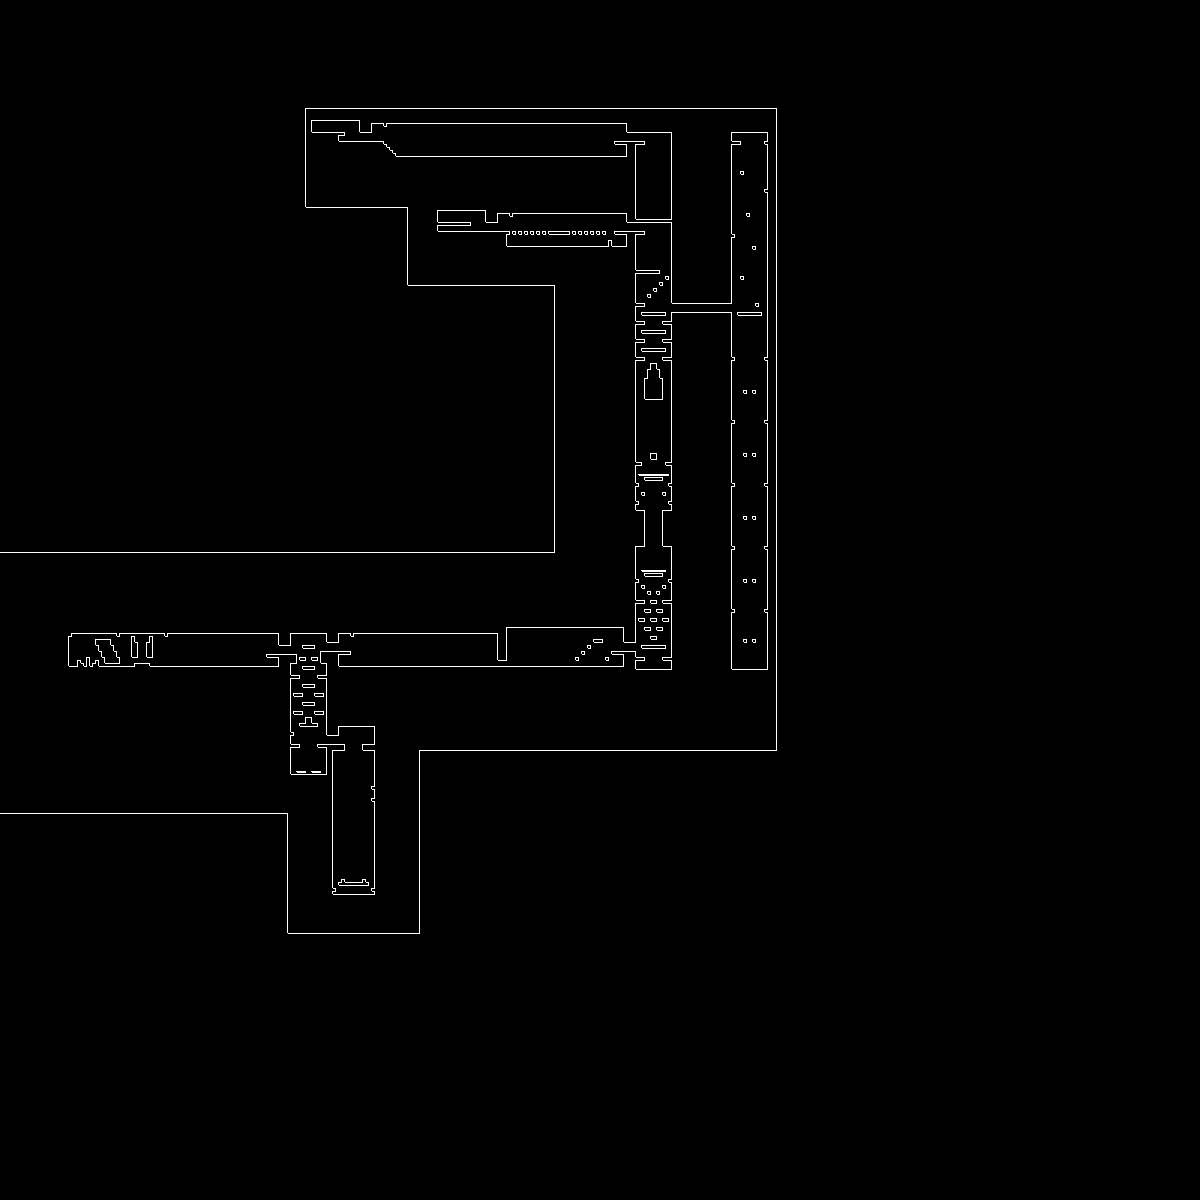

Data behind this chart, as committed beside it:
306, 109;306, 110;306, 111;306, 112;306, 113;306, 114;306, 115;306, 116;306, 117;306, 118;306, 119;306, 120;306, 121;306, 122;306, 123;306, 124;306, 125;306, 126;306, 127;306, 128;306, 129;306, 130;306, 131;306
360, 121;360, 122;360, 123;360, 124;360, 125;360, 126;360, 127;360, 128;360, 129;360, 130;360, 131;360, 132;361, 132;362, 132;363, 132;364, 132;365, 132;366, 132;367, 132;368, 132;369, 132;370, 132;371, 132;372
768, 133;768, 134;768, 135;768, 136;768, 137;768, 138;768, 139;768, 140;768, 141;767, 141;766, 141;765, 141;765, 142;765, 143;765, 144;766, 144;767, 144;768, 144;768, 145;768, 146;768, 147;768, 148;768, 149;768
741, 172;741, 173;741, 174;742, 174;743, 174;744, 174;744, 173;744, 172;744, 171;743, 171;742, 171;741, 171;
747, 214;747, 215;747, 216;748, 216;749, 216;750, 216;750, 215;750, 214;750, 213;749, 213;748, 213;747, 213;
513, 232;513, 233;513, 234;514, 234;515, 234;516, 234;516, 233;516, 232;516, 231;515, 231;514, 231;513, 231;
519, 232;519, 233;519, 234;520, 234;521, 234;522, 234;522, 233;522, 232;522, 231;521, 231;520, 231;519, 231;
525, 232;525, 233;525, 234;526, 234;527, 234;528, 234;528, 233;528, 232;528, 231;527, 231;526, 231;525, 231;
531, 232;531, 233;531, 234;532, 234;533, 234;534, 234;534, 233;534, 232;534, 231;533, 231;532, 231;531, 231;
537, 232;537, 233;537, 234;538, 234;539, 234;540, 234;540, 233;540, 232;540, 231;539, 231;538, 231;537, 231;
543, 232;543, 233;543, 234;544, 234;545, 234;546, 234;546, 233;546, 232;546, 231;545, 231;544, 231;543, 231;
549, 232;549, 233;549, 234;550, 234;551, 234;552, 234;553, 234;554, 234;555, 234;556, 234;557, 234;558, 234;559, 234;560, 234;561, 234;562, 234;563, 234;564, 234;565, 234;566, 234;567, 234;568, 234;569, 234;570
573, 232;573, 233;573, 234;574, 234;575, 234;576, 234;576, 233;576, 232;576, 231;575, 231;574, 231;573, 231;
579, 232;579, 233;579, 234;580, 234;581, 234;582, 234;582, 233;582, 232;582, 231;581, 231;580, 231;579, 231;
585, 232;585, 233;585, 234;586, 234;587, 234;588, 234;588, 233;588, 232;588, 231;587, 231;586, 231;585, 231;
591, 232;591, 233;591, 234;592, 234;593, 234;594, 234;594, 233;594, 232;594, 231;593, 231;592, 231;591, 231;
597, 232;597, 233;597, 234;598, 234;599, 234;600, 234;600, 233;600, 232;600, 231;599, 231;598, 231;597, 231;
603, 232;603, 233;603, 234;604, 234;605, 234;606, 234;606, 233;606, 232;606, 231;605, 231;604, 231;603, 231;
753, 247;753, 248;753, 249;754, 249;755, 249;756, 249;756, 248;756, 247;756, 246;755, 246;754, 246;753, 246;
666, 277;666, 278;666, 279;667, 279;668, 279;669, 279;669, 278;669, 277;669, 276;668, 276;667, 276;666, 276;
741, 277;741, 278;741, 279;742, 279;743, 279;744, 279;744, 278;744, 277;744, 276;743, 276;742, 276;741, 276;
660, 283;660, 284;660, 285;661, 285;662, 285;663, 285;663, 284;663, 283;663, 282;662, 282;661, 282;660, 282;
654, 289;654, 290;654, 291;655, 291;656, 291;657, 291;657, 290;657, 289;657, 288;656, 288;655, 288;654, 288;
648, 295;648, 296;648, 297;649, 297;650, 297;651, 297;651, 296;651, 295;651, 294;650, 294;649, 294;648, 294;
756, 304;756, 305;756, 306;757, 306;758, 306;759, 306;759, 305;759, 304;759, 303;758, 303;757, 303;756, 303;
642, 313;642, 314;642, 315;643, 315;644, 315;645, 315;646, 315;647, 315;648, 315;649, 315;650, 315;651, 315;652, 315;653, 315;654, 315;655, 315;656, 315;657, 315;658, 315;659, 315;660, 315;661, 315;662, 315;663
738, 313;738, 314;738, 315;739, 315;740, 315;741, 315;742, 315;743, 315;744, 315;745, 315;746, 315;747, 315;748, 315;749, 315;750, 315;751, 315;752, 315;753, 315;754, 315;755, 315;756, 315;757, 315;758, 315;759
642, 331;642, 332;642, 333;643, 333;644, 333;645, 333;646, 333;647, 333;648, 333;649, 333;650, 333;651, 333;652, 333;653, 333;654, 333;655, 333;656, 333;657, 333;658, 333;659, 333;660, 333;661, 333;662, 333;663
642, 349;642, 350;642, 351;643, 351;644, 351;645, 351;646, 351;647, 351;648, 351;649, 351;650, 351;651, 351;652, 351;653, 351;654, 351;655, 351;656, 351;657, 351;658, 351;659, 351;660, 351;661, 351;662, 351;663
651, 364;651, 365;651, 366;651, 367;651, 368;651, 369;650, 369;649, 369;648, 369;648, 370;648, 371;648, 372;648, 373;648, 374;648, 375;648, 376;648, 377;648, 378;647, 378;646, 378;645, 378;645, 379;645, 380;645
744, 391;744, 392;744, 393;745, 393;746, 393;747, 393;747, 392;747, 391;747, 390;746, 390;745, 390;744, 390;
753, 391;753, 392;753, 393;754, 393;755, 393;756, 393;756, 392;756, 391;756, 390;755, 390;754, 390;753, 390;
651, 454;651, 455;651, 456;651, 457;651, 458;651, 459;652, 459;653, 459;654, 459;655, 459;656, 459;657, 459;657, 458;657, 457;657, 456;657, 455;657, 454;657, 453;656, 453;655, 453;654, 453;653, 453;652, 453;651
744, 454;744, 455;744, 456;745, 456;746, 456;747, 456;747, 455;747, 454;747, 453;746, 453;745, 453;744, 453;
753, 454;753, 455;753, 456;754, 456;755, 456;756, 456;756, 455;756, 454;756, 453;755, 453;754, 453;753, 453;
639, 475;640, 475;641, 475;642, 475;643, 475;644, 475;645, 475;646, 475;647, 475;648, 475;649, 475;650, 475;651, 475;652, 475;653, 475;654, 475;655, 475;656, 475;657, 475;658, 475;659, 475;660, 475;661, 475;662
645, 478;645, 479;645, 480;646, 480;647, 480;648, 480;649, 480;650, 480;651, 480;652, 480;653, 480;654, 480;655, 480;656, 480;657, 480;658, 480;659, 480;660, 480;661, 480;662, 480;663, 480;663, 479;663, 478;663
642, 493;642, 494;642, 495;643, 495;644, 495;645, 495;645, 494;645, 493;645, 492;644, 492;643, 492;642, 492;
663, 493;663, 494;663, 495;664, 495;665, 495;666, 495;666, 494;666, 493;666, 492;665, 492;664, 492;663, 492;
744, 517;744, 518;744, 519;745, 519;746, 519;747, 519;747, 518;747, 517;747, 516;746, 516;745, 516;744, 516;
753, 517;753, 518;753, 519;754, 519;755, 519;756, 519;756, 518;756, 517;756, 516;755, 516;754, 516;753, 516;
642, 571;643, 571;644, 571;645, 571;646, 571;647, 571;648, 571;649, 571;650, 571;651, 571;652, 571;653, 571;654, 571;655, 571;656, 571;657, 571;658, 571;659, 571;660, 571;661, 571;662, 571;663, 571;664, 571;665
645, 574;645, 575;645, 576;646, 576;647, 576;648, 576;649, 576;650, 576;651, 576;652, 576;653, 576;654, 576;655, 576;656, 576;657, 576;658, 576;659, 576;660, 576;661, 576;662, 576;663, 576;663, 575;663, 574;663
744, 580;744, 581;744, 582;745, 582;746, 582;747, 582;747, 581;747, 580;747, 579;746, 579;745, 579;744, 579;
753, 580;753, 581;753, 582;754, 582;755, 582;756, 582;756, 581;756, 580;756, 579;755, 579;754, 579;753, 579;
642, 586;642, 587;642, 588;643, 588;644, 588;645, 588;645, 587;645, 586;645, 585;644, 585;643, 585;642, 585;
663, 586;663, 587;663, 588;664, 588;665, 588;666, 588;666, 587;666, 586;666, 585;665, 585;664, 585;663, 585;
648, 592;648, 593;648, 594;649, 594;650, 594;651, 594;651, 593;651, 592;651, 591;650, 591;649, 591;648, 591;
657, 592;657, 593;657, 594;658, 594;659, 594;660, 594;660, 593;660, 592;660, 591;659, 591;658, 591;657, 591;
651, 601;651, 602;651, 603;652, 603;653, 603;654, 603;655, 603;656, 603;657, 603;657, 602;657, 601;657, 600;656, 600;655, 600;654, 600;653, 600;652, 600;651, 600;
645, 610;645, 611;645, 612;646, 612;647, 612;648, 612;649, 612;650, 612;651, 612;651, 611;651, 610;651, 609;650, 609;649, 609;648, 609;647, 609;646, 609;645, 609;
657, 610;657, 611;657, 612;658, 612;659, 612;660, 612;661, 612;662, 612;663, 612;663, 611;663, 610;663, 609;662, 609;661, 609;660, 609;659, 609;658, 609;657, 609;
639, 619;639, 620;639, 621;640, 621;641, 621;642, 621;643, 621;644, 621;645, 621;645, 620;645, 619;645, 618;644, 618;643, 618;642, 618;641, 618;640, 618;639, 618;
651, 619;651, 620;651, 621;652, 621;653, 621;654, 621;655, 621;656, 621;657, 621;657, 620;657, 619;657, 618;656, 618;655, 618;654, 618;653, 618;652, 618;651, 618;
663, 619;663, 620;663, 621;664, 621;665, 621;666, 621;667, 621;668, 621;669, 621;669, 620;669, 619;669, 618;668, 618;667, 618;666, 618;665, 618;664, 618;663, 618;
645, 628;645, 629;645, 630;646, 630;647, 630;648, 630;649, 630;650, 630;651, 630;651, 629;651, 628;651, 627;650, 627;649, 627;648, 627;647, 627;646, 627;645, 627;
657, 628;657, 629;657, 630;658, 630;659, 630;660, 630;661, 630;662, 630;663, 630;663, 629;663, 628;663, 627;662, 627;661, 627;660, 627;659, 627;658, 627;657, 627;
132, 637;132, 638;132, 639;132, 640;132, 641;132, 642;132, 643;132, 644;132, 645;132, 646;132, 647;132, 648;132, 649;132, 650;132, 651;132, 652;132, 653;132, 654;132, 655;132, 656;132, 657;133, 657;134, 657;135
150, 637;150, 638;150, 639;150, 640;150, 641;150, 642;149, 642;148, 642;147, 642;147, 643;147, 644;147, 645;147, 646;147, 647;147, 648;147, 649;147, 650;147, 651;147, 652;147, 653;147, 654;147, 655;147, 656;147
651, 637;651, 638;651, 639;652, 639;653, 639;654, 639;655, 639;656, 639;657, 639;657, 638;657, 637;657, 636;656, 636;655, 636;654, 636;653, 636;652, 636;651, 636;
96, 640;96, 641;96, 642;96, 643;96, 644;96, 645;97, 645;98, 645;99, 645;99, 646;99, 647;99, 648;99, 649;99, 650;99, 651;100, 651;101, 651;102, 651;102, 652;102, 653;102, 654;102, 655;102, 656;102
... 22 more rows
